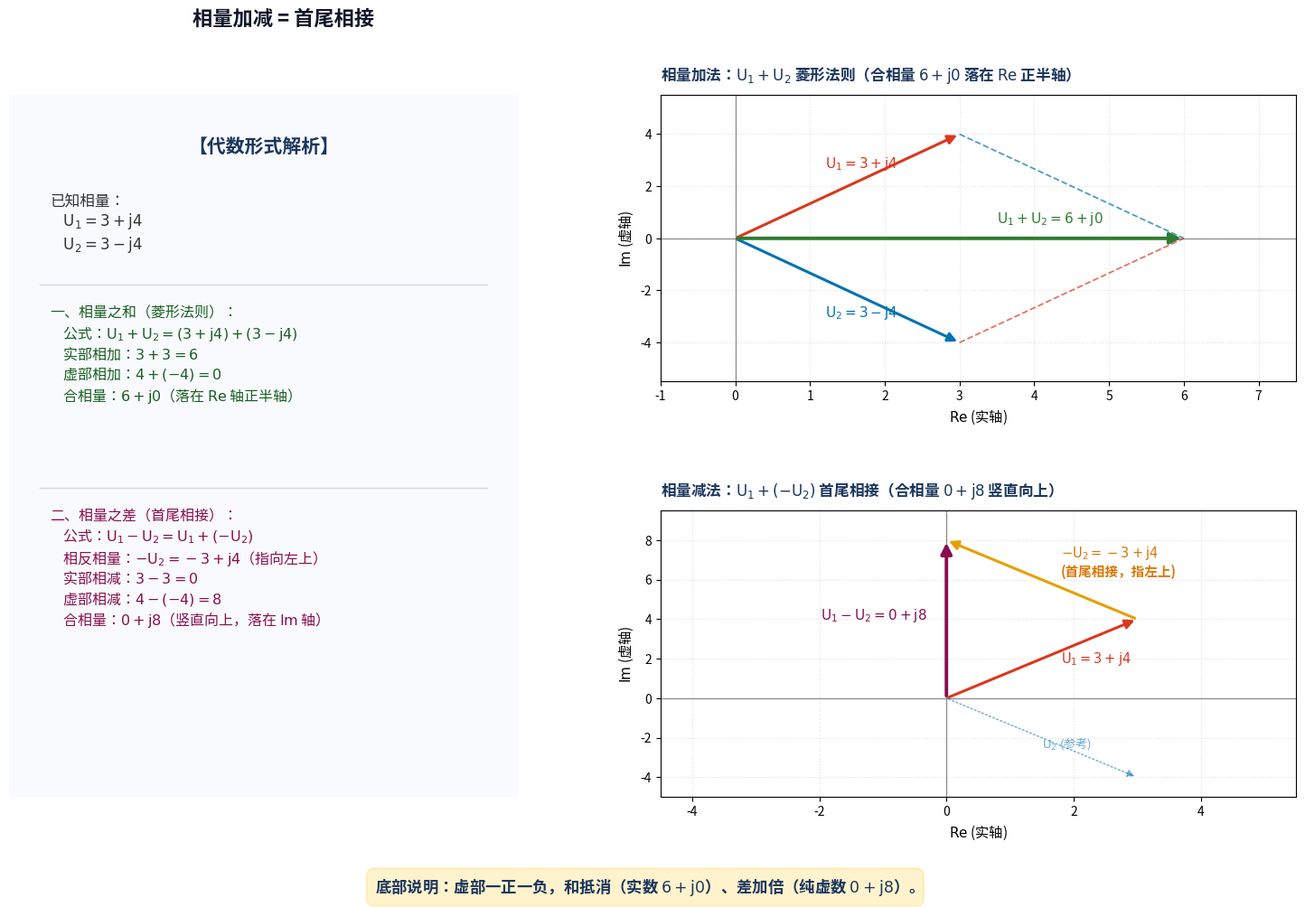

This figure's Python source: (Note: this script raises an exception after producing the figure.)
import matplotlib; matplotlib.use("Agg")
matplotlib.rcParams["font.family"] = "sans-serif"
matplotlib.rcParams["font.sans-serif"] = ["Noto Sans CJK SC"] + list(matplotlib.rcParams["font.sans-serif"])
matplotlib.rcParams["savefig.transparent"] = False

import matplotlib.pyplot as plt
import matplotlib.patches as mpatches

# 调整画布比例为 16 x 10.5 英寸，给予左栏卡片充裕纵向空间
fig = plt.figure(figsize=(16, 10.5), dpi=200)

# 网格布局：
# top=0.88, bottom=0.14
gs = fig.add_gridspec(2, 2, width_ratios=[1.0, 1.25], height_ratios=[1, 1],
                      left=0.06, right=0.95, bottom=0.14, top=0.88, wspace=0.25, hspace=0.45)

ax_left = fig.add_subplot(gs[:, 0])
ax_top = fig.add_subplot(gs[0, 1])
ax_bot = fig.add_subplot(gs[1, 1])

ax_left.axis("off")

# 绘制左栏卡片圆角背景（y从-0.08到0.99，充分包容卡片内全部文本，绝不出框）
rect = mpatches.FancyBboxPatch((0.01, -0.08), 0.98, 1.07, transform=ax_left.transAxes,
                              boxstyle="round,pad=0.02,rounding_size=0.03",
                              ec="#B0C4DE", fc="#F8FAFD", lw=1.5)
ax_left.add_patch(rect)

# ----------------- 左栏内容排版（紧凑且完全不超出卡片范围） -----------------
ax_left.text(0.5, 0.94, "【代数形式解析】", transform=ax_left.transAxes,
             ha="center", va="top", fontsize=15, fontweight="bold", color="#1B365D")

# 区域一：已知相量
known_text = (
    "已知相量：\n"
    r"    $\mathrm{U}_1 = 3 + \mathrm{j}4$" "\n"
    r"    $\mathrm{U}_2 = 3 - \mathrm{j}4$"
)
ax_left.text(0.08, 0.86, known_text, transform=ax_left.transAxes,
             ha="left", va="top", fontsize=12, color="#333333", linespacing=1.2)

# 分割线 1
line1 = plt.Line2D([0.06, 0.94], [0.73, 0.73], transform=ax_left.transAxes, color="#D0D7DE", lw=1)
ax_left.add_line(line1)

# 区域二：相量之和
sum_text = (
    "一、相量之和（菱形法则）：\n"
    r"    公式：$\mathrm{U}_1 + \mathrm{U}_2 = (3 + \mathrm{j}4) + (3 - \mathrm{j}4)$" "\n"
    r"    实部相加：$3 + 3 = 6$" "\n"
    r"    虚部相加：$4 + (-4) = 0$" "\n"
    r"    合相量：$6 + \mathrm{j}0$（落在 $\mathrm{Re}$ 轴正半轴）"
)
ax_left.text(0.08, 0.70, sum_text, transform=ax_left.transAxes,
             ha="left", va="top", fontsize=11.5, color="#1B5E20", linespacing=1.2)

# 分割线 2
line2 = plt.Line2D([0.06, 0.94], [0.44, 0.44], transform=ax_left.transAxes, color="#D0D7DE", lw=1)
ax_left.add_line(line2)

# 区域三：相量之差
diff_text = (
    "二、相量之差（首尾相接）：\n"
    r"    公式：$\mathrm{U}_1 - \mathrm{U}_2 = \mathrm{U}_1 + (-\mathrm{U}_2)$" "\n"
    r"    相反相量：$-\mathrm{U}_2 = -3 + \mathrm{j}4$（指向左上）" "\n"
    r"    实部相减：$3 - 3 = 0$" "\n"
    r"    虚部相减：$4 - (-4) = 8$" "\n"
    r"    合相量：$0 + \mathrm{j}8$（竖直向上，落在 $\mathrm{Im}$ 轴）"
)
ax_left.text(0.08, 0.41, diff_text, transform=ax_left.transAxes,
             ha="left", va="top", fontsize=11.5, color="#880E4F", linespacing=1.2)

# ----------------- 右上：相量和 -----------------
ax_top.set_title(r"相量加法：$\mathrm{U}_1 + \mathrm{U}_2$ 菱形法则（合相量 $6 + \mathrm{j}0$ 落在 $\mathrm{Re}$ 正半轴）",
                 fontsize=12, fontweight="bold", pad=12, color="#1B365D", loc="left")
ax_top.axhline(0, color="#666666", lw=1, ls="-", alpha=0.7)
ax_top.axvline(0, color="#666666", lw=1, ls="-", alpha=0.7)
ax_top.grid(True, ls=":", alpha=0.4)

ax_top.plot([3, 6], [4, 0], color="#0072B2", ls="--", lw=1.3, alpha=0.7)
ax_top.plot([3, 6], [-4, 0], color="#D9381E", ls="--", lw=1.3, alpha=0.7)

ax_top.annotate("", xy=(3, 4), xytext=(0, 0),
                arrowprops=dict(arrowstyle="-|>", color="#D9381E", lw=2.2, mutation_scale=15))
ax_top.text(1.2, 2.7, r"$\mathrm{U}_1 = 3 + \mathrm{j}4$", color="#D9381E", fontsize=11, fontweight="bold")

ax_top.annotate("", xy=(3, -4), xytext=(0, 0),
                arrowprops=dict(arrowstyle="-|>", color="#0072B2", lw=2.2, mutation_scale=15))
ax_top.text(1.2, -3.0, r"$\mathrm{U}_2 = 3 - \mathrm{j}4$", color="#0072B2", fontsize=11, fontweight="bold")

ax_top.annotate("", xy=(6, 0), xytext=(0, 0),
                arrowprops=dict(arrowstyle="-|>", color="#2E7D32", lw=2.8, mutation_scale=18))
ax_top.text(3.5, 0.6, r"$\mathrm{U}_1 + \mathrm{U}_2 = 6 + \mathrm{j}0$", color="#2E7D32", fontsize=11, fontweight="bold")

ax_top.set_xlim(-1, 7.5)
ax_top.set_ylim(-5.5, 5.5)
ax_top.set_xlabel(r"$\mathrm{Re}$ (实轴)", fontsize=11)
ax_top.set_ylabel(r"$\mathrm{Im}$ (虚轴)", fontsize=11)

# ----------------- 右下：相量差 -----------------
ax_bot.set_title(r"相量减法：$\mathrm{U}_1 + (-\mathrm{U}_2)$ 首尾相接（合相量 $0 + \mathrm{j}8$ 竖直向上）",
                 fontsize=12, fontweight="bold", pad=12, color="#1B365D", loc="left")
ax_bot.axhline(0, color="#666666", lw=1, ls="-", alpha=0.7)
ax_bot.axvline(0, color="#666666", lw=1, ls="-", alpha=0.7)
ax_bot.grid(True, ls=":", alpha=0.4)

ax_bot.annotate("", xy=(3, 4), xytext=(0, 0),
                arrowprops=dict(arrowstyle="-|>", color="#D9381E", lw=2.2, mutation_scale=15))
ax_bot.text(1.8, 1.8, r"$\mathrm{U}_1 = 3 + \mathrm{j}4$", color="#D9381E", fontsize=10.5, fontweight="bold")

# -U2 指向左上
ax_bot.annotate("", xy=(0, 8), xytext=(3, 4),
                arrowprops=dict(arrowstyle="-|>", color="#E69F00", lw=2.2, mutation_scale=15))
ax_bot.text(1.8, 6.2, r"$-\mathrm{U}_2 = -3 + \mathrm{j}4$" "\n" "(首尾相接，指左上)", color="#D97706", fontsize=10.5, fontweight="bold", ha="left")

ax_bot.annotate("", xy=(3, -4), xytext=(0, 0),
                arrowprops=dict(arrowstyle="-|>", color="#0072B2", lw=1.2, ls=":", mutation_scale=12, alpha=0.5))
ax_bot.text(1.5, -2.5, r"$\mathrm{U}_2$ (参考)", color="#0072B2", fontsize=9.5, alpha=0.6)

# 合相量 0 + j8 竖直向上
ax_bot.annotate("", xy=(0, 8), xytext=(0, 0),
                arrowprops=dict(arrowstyle="-|>", color="#880E4F", lw=2.8, mutation_scale=18))
ax_bot.text(-0.3, 4.0, r"$\mathrm{U}_1 - \mathrm{U}_2 = 0 + \mathrm{j}8$", color="#880E4F", fontsize=11, fontweight="bold", ha="right")

ax_bot.set_xlim(-4.5, 5.5)
ax_bot.set_ylim(-5, 9.5)
ax_bot.set_xlabel(r"$\mathrm{Re}$ (实轴)", fontsize=11)
ax_bot.set_ylabel(r"$\mathrm{Im}$ (虚轴)", fontsize=11)

# ----------------- 底部说明 -----------------
fig.text(0.5, 0.045, "底部说明：虚部一正一负，和抵消（实数 $6+\\mathrm{j}0$）、差加倍（纯虚数 $0+\\mathrm{j}8$）。",
         ha="center", va="center", fontsize=12.5, fontweight="bold", color="#1B365D",
         bbox=dict(boxstyle="round,pad=0.5", facecolor="#FFF3CD", edgecolor="#FFEBAA", lw=1.2))

# 顶部总标题：放于左栏上方中央
fig.text(0.25, 0.96, "相量加减 = 首尾相接", fontsize=16, fontweight="bold", ha="center", va="center", color="#0F172A")

out_path = "/mnt/hdd/kimicode-projects/multisim-mcp/deliverables/figures-batch4/fig-ge-02.png"
plt.savefig(out_path, dpi=200)
plt.close()
print("Saved to", out_path)
